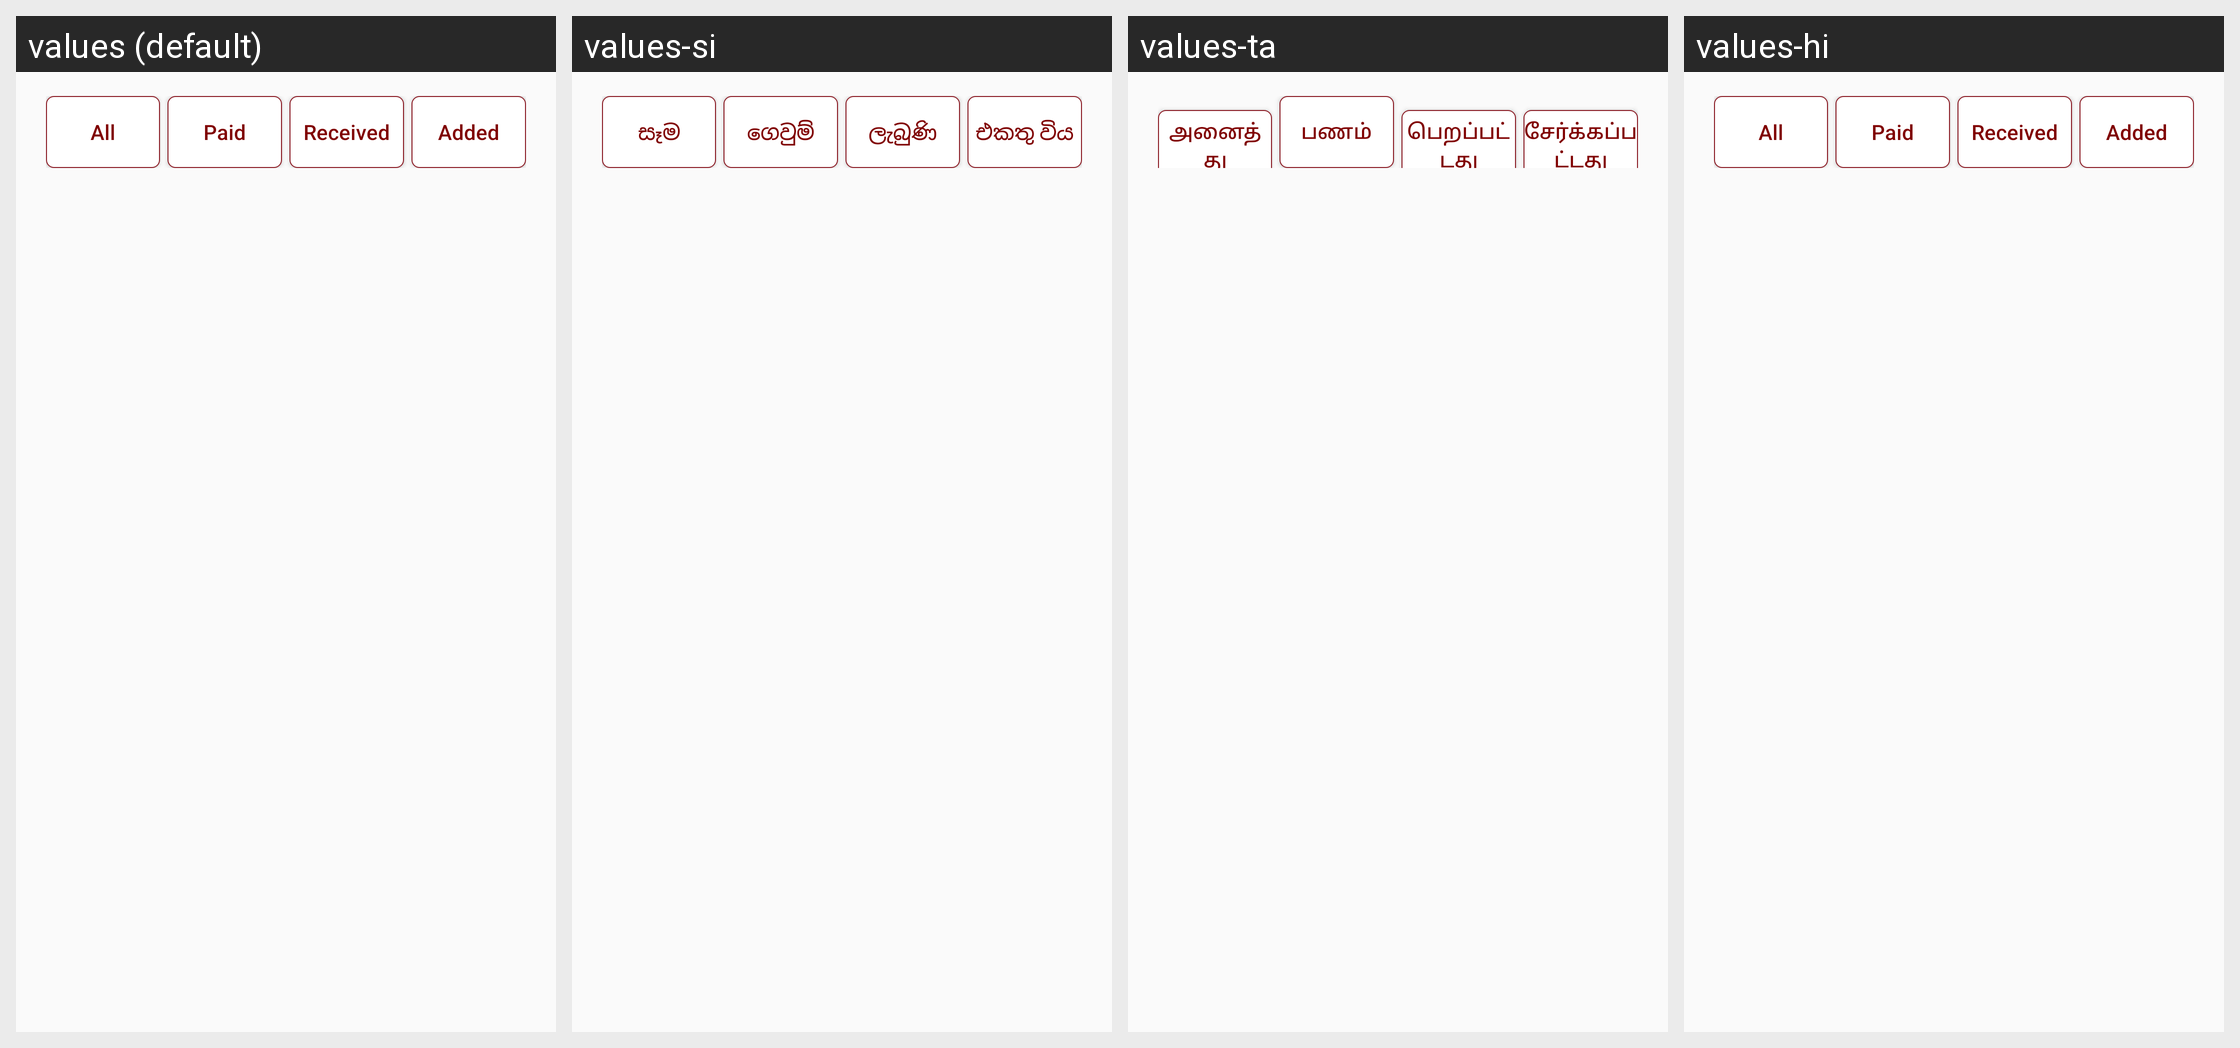

For this localized Android screen grid, give each drawn string resource with its value in every locale shown.
Android screen res/layout/fragment_my_transactions.xml rendered under 4 locales, left to right: values (default), values-si, values-ta, values-hi. Device: Nexus 5 (rendered at 1080×1920; each locale shown at half size, 540×960, under a caption strip naming it); theme AppTheme.
Other locales in the repository, not shown: values-te.
Strings drawn on this screen, with the default value and each locale's value (text and hints the layout hard-codes, and strings that could not be matched under every locale, appear in the picture but are not listed):

all
  values: All
  values-si: සෑම
  values-ta: அனைத்து
  values-hi: All  [not translated; the default value is used]

paid
  values: Paid
  values-si: ගෙවුම්
  values-ta: பணம்
  values-hi: Paid  [not translated; the default value is used]

received
  values: Received
  values-si: ලැබුණි
  values-ta: பெறப்பட்டது
  values-hi: Received  [not translated; the default value is used]

added
  values: Added
  values-si: එකතු විය
  values-ta: சேர்க்கப்பட்டது
  values-hi: Added  [not translated; the default value is used]
